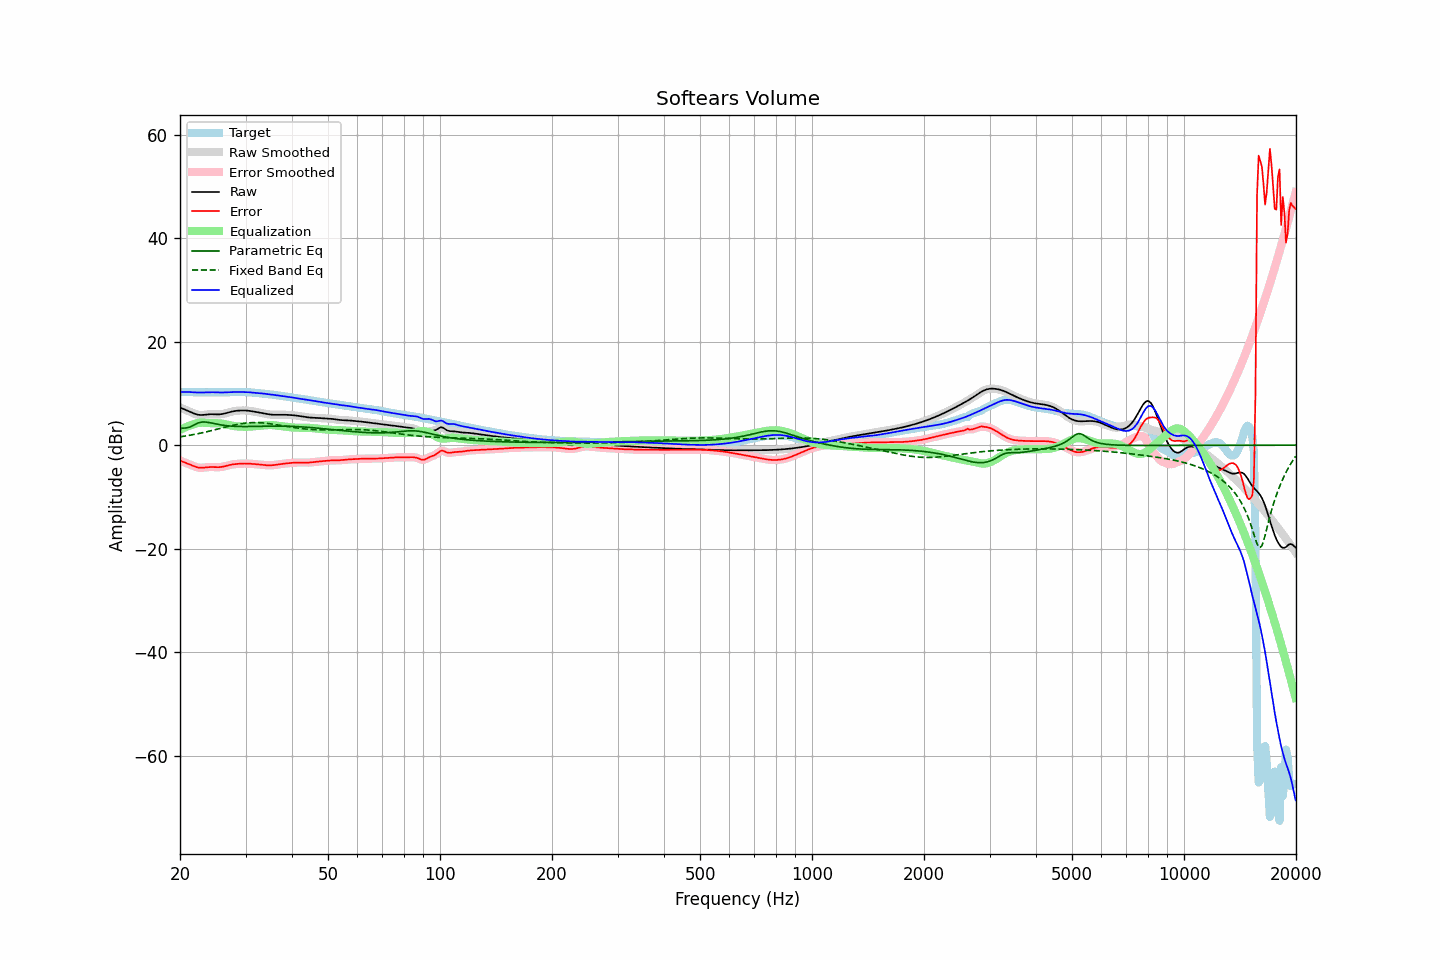

Data behind this chart, as committed beside it:
frequency, raw, error, smoothed, error_smoothed, equalization, parametric_eq, fixed_band_eq, equalized_raw, equalized_smoothed, target
20.00, 7.29, -2.98, 7.29, -2.98, 2.93, 3.23, 1.60, 10.22, 10.22, 10.27
20.20, 7.15, -3.11, 7.16, -3.11, 3.09, 3.25, 1.65, 10.25, 10.25, 10.26
20.40, 7.02, -3.24, 7.02, -3.24, 3.25, 3.28, 1.70, 10.27, 10.27, 10.26
20.61, 6.89, -3.36, 6.89, -3.36, 3.39, 3.30, 1.75, 10.28, 10.28, 10.25
20.81, 6.76, -3.49, 6.76, -3.49, 3.53, 3.33, 1.80, 10.28, 10.28, 10.24
21.02, 6.62, -3.61, 6.62, -3.61, 3.65, 3.41, 1.85, 10.28, 10.28, 10.23
21.23, 6.49, -3.74, 6.48, -3.74, 3.77, 3.49, 1.91, 10.26, 10.26, 10.23
21.44, 6.35, -3.87, 6.35, -3.87, 3.89, 3.64, 1.97, 10.23, 10.23, 10.22
21.66, 6.21, -4.00, 6.21, -4.00, 4.01, 3.78, 2.02, 10.22, 10.22, 10.21
21.87, 6.08, -4.12, 6.09, -4.12, 4.11, 3.95, 2.08, 10.20, 10.20, 10.21
22.09, 5.98, -4.22, 5.98, -4.22, 4.20, 4.12, 2.14, 10.19, 10.19, 10.20
22.31, 5.90, -4.30, 5.90, -4.30, 4.27, 4.24, 2.21, 10.17, 10.17, 10.20
22.54, 5.85, -4.35, 5.85, -4.35, 4.32, 4.37, 2.27, 10.17, 10.17, 10.20
22.76, 5.82, -4.37, 5.83, -4.37, 4.34, 4.42, 2.34, 10.17, 10.17, 10.20
22.99, 5.83, -4.36, 5.84, -4.36, 4.34, 4.47, 2.40, 10.18, 10.18, 10.20
23.22, 5.87, -4.33, 5.86, -4.33, 4.33, 4.47, 2.47, 10.20, 10.20, 10.20
23.45, 5.90, -4.29, 5.90, -4.30, 4.31, 4.46, 2.54, 10.21, 10.21, 10.20
23.69, 5.94, -4.26, 5.94, -4.26, 4.29, 4.42, 2.62, 10.23, 10.23, 10.20
23.92, 5.97, -4.23, 5.97, -4.23, 4.27, 4.37, 2.69, 10.24, 10.23, 10.20
24.16, 5.98, -4.22, 5.98, -4.22, 4.25, 4.31, 2.76, 10.24, 10.23, 10.20
24.40, 5.98, -4.22, 5.98, -4.23, 4.25, 4.25, 2.84, 10.23, 10.23, 10.21
24.65, 5.97, -4.24, 5.97, -4.24, 4.25, 4.18, 2.92, 10.22, 10.22, 10.21
24.89, 5.95, -4.25, 5.95, -4.25, 4.25, 4.12, 2.99, 10.20, 10.20, 10.21
25.14, 5.94, -4.26, 5.94, -4.26, 4.25, 4.05, 3.07, 10.19, 10.19, 10.21
25.39, 5.94, -4.27, 5.94, -4.26, 4.24, 3.99, 3.15, 10.18, 10.18, 10.20
25.65, 5.96, -4.24, 5.96, -4.24, 4.22, 3.94, 3.23, 10.18, 10.18, 10.20
25.91, 6.00, -4.20, 6.00, -4.20, 4.18, 3.88, 3.31, 10.18, 10.18, 10.20
26.16, 6.06, -4.14, 6.06, -4.14, 4.13, 3.84, 3.39, 10.18, 10.18, 10.20
26.43, 6.13, -4.07, 6.13, -4.07, 4.06, 3.79, 3.47, 10.19, 10.19, 10.20
26.69, 6.22, -3.99, 6.22, -3.99, 3.99, 3.76, 3.54, 10.21, 10.21, 10.20
26.96, 6.31, -3.90, 6.31, -3.91, 3.92, 3.73, 3.62, 10.22, 10.22, 10.21
27.23, 6.39, -3.83, 6.39, -3.83, 3.85, 3.70, 3.69, 10.24, 10.24, 10.22
27.50, 6.47, -3.77, 6.47, -3.77, 3.78, 3.67, 3.77, 10.25, 10.25, 10.24
27.77, 6.53, -3.72, 6.53, -3.72, 3.73, 3.65, 3.84, 10.26, 10.26, 10.25
28.05, 6.59, -3.67, 6.59, -3.67, 3.68, 3.64, 3.91, 10.27, 10.27, 10.27
28.33, 6.63, -3.64, 6.63, -3.64, 3.64, 3.62, 3.97, 10.27, 10.27, 10.28
28.62, 6.67, -3.62, 6.67, -3.62, 3.61, 3.61, 4.03, 10.28, 10.28, 10.28
28.90, 6.69, -3.59, 6.69, -3.59, 3.59, 3.61, 4.09, 10.28, 10.28, 10.28
29.19, 6.70, -3.57, 6.70, -3.57, 3.57, 3.60, 4.14, 10.27, 10.28, 10.28
29.48, 6.71, -3.56, 6.71, -3.56, 3.56, 3.60, 4.19, 10.27, 10.27, 10.27
29.78, 6.71, -3.55, 6.71, -3.55, 3.56, 3.60, 4.23, 10.26, 10.26, 10.26
30.08, 6.69, -3.55, 6.69, -3.55, 3.56, 3.60, 4.26, 10.25, 10.25, 10.25
30.38, 6.67, -3.56, 6.67, -3.56, 3.57, 3.60, 4.30, 10.24, 10.24, 10.23
30.68, 6.64, -3.58, 6.64, -3.58, 3.58, 3.60, 4.32, 10.22, 10.22, 10.22
30.99, 6.59, -3.60, 6.59, -3.60, 3.60, 3.61, 4.34, 10.19, 10.19, 10.20
31.30, 6.54, -3.62, 6.54, -3.62, 3.62, 3.61, 4.35, 10.16, 10.16, 10.17
31.61, 6.49, -3.65, 6.49, -3.65, 3.64, 3.62, 4.36, 10.13, 10.13, 10.14
31.93, 6.43, -3.67, 6.43, -3.67, 3.67, 3.63, 4.36, 10.11, 10.11, 10.11
32.24, 6.38, -3.70, 6.38, -3.70, 3.70, 3.63, 4.36, 10.08, 10.08, 10.07
32.57, 6.32, -3.73, 6.32, -3.73, 3.74, 3.64, 4.35, 10.05, 10.05, 10.04
32.89, 6.25, -3.76, 6.25, -3.76, 3.77, 3.65, 4.33, 10.03, 10.03, 10.02
33.22, 6.19, -3.80, 6.19, -3.80, 3.80, 3.65, 4.31, 10.00, 10.00, 9.99
33.55, 6.13, -3.84, 6.13, -3.84, 3.84, 3.66, 4.28, 9.96, 9.96, 9.97
33.89, 6.07, -3.87, 6.07, -3.87, 3.86, 3.66, 4.25, 9.93, 9.93, 9.94
34.23, 6.01, -3.89, 6.01, -3.89, 3.88, 3.67, 4.22, 9.89, 9.89, 9.90
34.57, 5.96, -3.90, 5.96, -3.90, 3.89, 3.67, 4.18, 9.85, 9.85, 9.86
34.92, 5.92, -3.90, 5.92, -3.90, 3.89, 3.68, 4.14, 9.81, 9.81, 9.82
35.27, 5.89, -3.88, 5.89, -3.89, 3.88, 3.68, 4.09, 9.77, 9.77, 9.78
35.62, 5.88, -3.86, 5.88, -3.86, 3.85, 3.69, 4.04, 9.73, 9.73, 9.74
35.97, 5.87, -3.83, 5.87, -3.83, 3.82, 3.69, 3.99, 9.69, 9.69, 9.70
... 635 more rows
